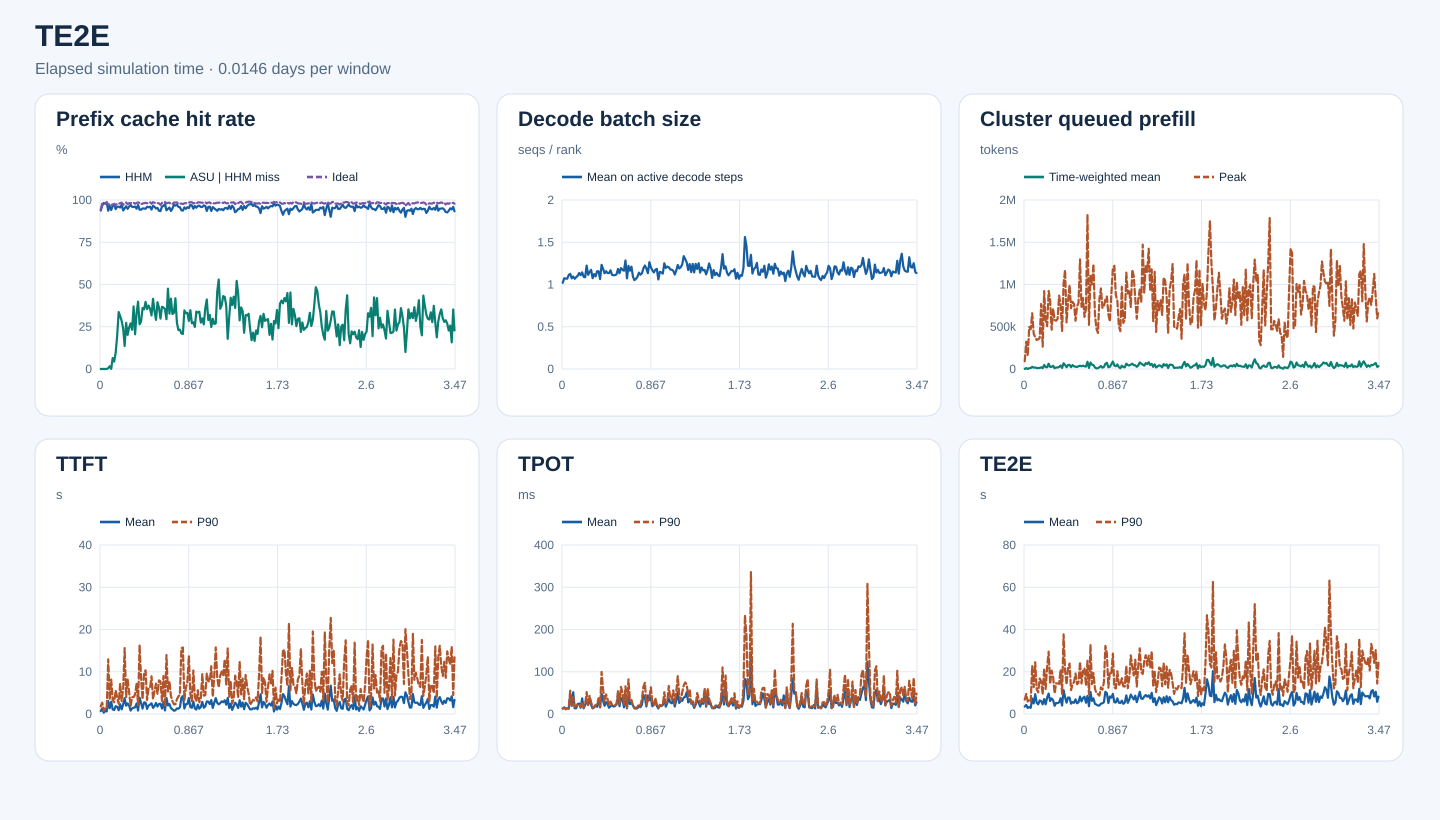

The table this chart was drawn from, first rows:
start_s, end_s, requests, input_tokens, hhm_hit_tokens, asu_hit_tokens, ideal_hit_tokens, hhm_hit_rate, asu_hit_rate_on_hhm_miss, ideal_hit_rate, decode_rank_steps, decode_bs_mean, queued_prefill_tokens_mean, queued_prefill_tokens_peak, ttft_samples, ttft_mean_ms, ttft_p90_ms, tpot_samples, tpot_mean_ms, tpot_p90_ms, te2e_samples, te2e_mean_ms, te2e_p90_ms
0, 1260, 450, 7674189, 7194832, 0, 7240160, 0.9375, 0.0, 0.9434, 24037, 1.02, 1088, 91888, 450, 677.4, 1819, 450, 12.79, 13.29, 450, 3515, 6814
1260, 2520, 736, 25966188, 25108096, 0, 25446464, 0.967, 0.0, 0.98, 40319, 1.074, 10906, 323771, 736, 1357, 2695, 736, 15.8, 14.26, 736, 4292, 9470
2520, 3780, 701, 19632192, 19287632, 0, 19300848, 0.9824, 0.0, 0.9831, 37332, 1.07, 954.9, 154384, 701, 310.7, 761.5, 701, 11.28, 12.65, 701, 2830, 5894
3780, 5040, 952, 34386277, 33609536, 0, 33724512, 0.9774, 0.0, 0.9808, 45939, 1.069, 9404, 496257, 952, 730.9, 1320, 952, 13.59, 13.45, 952, 3316, 6919
5040, 6300, 1122, 46052240, 45373488, 0, 45467344, 0.9853, 0.0, 0.9873, 50884, 1.113, 10939, 471095, 1122, 613.5, 1331, 1122, 12.35, 13.86, 1122, 2920, 6066
6300, 7560, 879, 29402608, 27544000, 9344, 28617616, 0.9368, 0.005027, 0.9733, 36339, 1.126, 26275, 660077, 879, 3076, 12935, 879, 44.72, 55.2, 879, 7335, 22749
7560, 8820, 1035, 38028274, 36795712, 20336, 37089056, 0.9676, 0.0165, 0.9753, 60209, 1.073, 16034, 416257, 1035, 1367, 3376, 1035, 19.24, 20.45, 1035, 5008, 12691
8820, 10080, 758, 30527269, 28725840, 1776, 29642512, 0.941, 0.0009859, 0.971, 43376, 1.095, 18446, 377230, 758, 2916, 8147, 758, 51.48, 40.09, 758, 9392, 24494
10080, 11340, 771, 29239045, 28226544, 65648, 28456048, 0.9654, 0.06484, 0.9732, 59936, 1.067, 10600, 343396, 771, 1077, 3307, 771, 13.44, 17.53, 771, 5353, 11697
11340, 12600, 880, 37640071, 36632016, 44672, 36802112, 0.9732, 0.04432, 0.9777, 56656, 1.086, 11392, 350962, 880, 931.2, 2774, 880, 13.71, 18.18, 880, 4571, 10213
12600, 13860, 858, 26732771, 25286816, 139952, 25911552, 0.9459, 0.09679, 0.9693, 59532, 1.103, 12301, 367041, 858, 1846, 5578, 858, 23.76, 23.77, 858, 6408, 16800
13860, 15120, 1046, 38154993, 36612032, 305888, 37343984, 0.9596, 0.1982, 0.9787, 59735, 1.136, 20487, 769689, 1046, 1705, 3852, 1046, 24.64, 22.48, 1046, 6107, 15562
15120, 16380, 899, 37222154, 35775600, 487312, 36397040, 0.9611, 0.3369, 0.9778, 57620, 1.111, 9224, 264071, 899, 884.4, 2414, 899, 14.87, 17.03, 899, 4597, 9224
16380, 17640, 1097, 49404077, 47198720, 689600, 48480000, 0.9554, 0.3127, 0.9813, 68421, 1.143, 48254, 922021, 1097, 2296, 7178, 1097, 37.01, 28.41, 1097, 7089, 21505
17640, 18900, 956, 51393735, 49994496, 398288, 50597872, 0.9728, 0.2846, 0.9845, 58940, 1.091, 22094, 572386, 956, 1103, 3045, 956, 13.44, 15.51, 956, 4593, 11843
18900, 20160, 667, 28427989, 26669616, 422336, 27611632, 0.9381, 0.2402, 0.9713, 54661, 1.086, 20611, 506500, 667, 2249, 5908, 667, 21.08, 22.75, 667, 7831, 22402
20160, 21420, 1045, 50879194, 48393008, 338384, 49947824, 0.9511, 0.1361, 0.9817, 58130, 1.224, 62995, 923576, 1045, 3757, 15608, 1045, 31.35, 51.76, 1045, 9652, 29531
21420, 22680, 925, 47075249, 45342272, 473088, 46390224, 0.9632, 0.273, 0.9854, 56523, 1.115, 24750, 812465, 925, 1959, 4000, 925, 21.63, 21.14, 925, 6124, 14219
22680, 23940, 1250, 45295518, 42922464, 479584, 44193920, 0.9476, 0.2021, 0.9757, 59339, 1.147, 25618, 465131, 1250, 2507, 8185, 1250, 36.62, 43.02, 1250, 7389, 20543
23940, 25200, 1234, 53309392, 51239168, 507440, 52301600, 0.9612, 0.2451, 0.9811, 73769, 1.173, 38065, 712947, 1234, 2017, 5163, 1234, 21.52, 28.07, 1234, 6514, 17462
25200, 26460, 859, 39092708, 37944544, 309984, 38406272, 0.9706, 0.27, 0.9824, 50740, 1.074, 9319, 578418, 859, 813.4, 1862, 859, 13.29, 14.51, 859, 3883, 9760
26460, 27720, 1045, 38723987, 37154064, 364704, 37985376, 0.9595, 0.2323, 0.9809, 66871, 1.123, 18136, 571200, 1045, 1320, 3981, 1045, 15.24, 17.79, 1045, 5235, 14535
27720, 28980, 1001, 40934054, 39217344, 635520, 40267056, 0.9581, 0.3702, 0.9837, 56331, 1.096, 17785, 593690, 1001, 1479, 3989, 1001, 20.65, 21, 1001, 5136, 14448
28980, 30240, 1141, 43687124, 42002928, 345904, 42731440, 0.9614, 0.2054, 0.9781, 66670, 1.157, 24483, 868339, 1141, 1566, 4648, 1141, 17.05, 23.33, 1141, 5507, 14269
30240, 31500, 1287, 57043964, 54106960, 975200, 56058176, 0.9485, 0.332, 0.9827, 70683, 1.156, 40903, 762330, 1287, 2505, 7207, 1287, 33.1, 37.32, 1287, 7440, 20964
31500, 32760, 964, 49007270, 47581184, 567712, 48314416, 0.9709, 0.3981, 0.9859, 55459, 1.064, 12793, 449448, 964, 813, 2156, 964, 15.81, 15.84, 964, 3991, 9517
32760, 34020, 1105, 57331330, 54036176, 872592, 56327056, 0.9425, 0.2648, 0.9825, 63564, 1.233, 67845, 1014035, 1105, 3868, 16378, 1105, 48.15, 99.5, 1105, 11312, 37690
34020, 35280, 1269, 52828213, 49800400, 850752, 51492384, 0.9427, 0.281, 0.9747, 74020, 1.187, 47355, 1171532, 1269, 2578, 8496, 1269, 31.02, 58.4, 1269, 7887, 20573
35280, 36540, 1215, 43394081, 41231536, 779904, 42483808, 0.9502, 0.3606, 0.979, 67736, 1.132, 20761, 551357, 1215, 1285, 3459, 1215, 19.44, 28.95, 1215, 5370, 13964
36540, 37800, 1298, 58007531, 55086080, 1031392, 56930160, 0.9496, 0.353, 0.9814, 72614, 1.158, 47103, 802702, 1298, 2721, 9637, 1298, 28.4, 46.51, 1298, 7808, 21909
37800, 39060, 1056, 54755735, 51915264, 1127472, 53842720, 0.9481, 0.3969, 0.9833, 67447, 1.136, 48186, 994009, 1056, 2719, 10339, 1056, 23.58, 35.5, 1056, 7756, 23900
39060, 40320, 1160, 49183921, 47213744, 697712, 48235664, 0.9599, 0.3541, 0.9807, 67555, 1.135, 22456, 718206, 1160, 1211, 3314, 1160, 14.72, 19.78, 1160, 4896, 11295
40320, 41580, 1349, 63926138, 61161072, 1038016, 62821712, 0.9567, 0.3754, 0.9827, 67826, 1.168, 46761, 795041, 1349, 2006, 6048, 1349, 18.58, 29.49, 1349, 5649, 14047
41580, 42840, 856, 44728684, 42959792, 630480, 44146464, 0.9605, 0.3564, 0.987, 38835, 1.114, 31299, 769285, 856, 2220, 6135, 856, 20.67, 22.25, 856, 5296, 15154
42840, 44100, 762, 41005530, 38681728, 736464, 40113456, 0.9433, 0.3169, 0.9782, 48097, 1.11, 26692, 570662, 762, 2539, 8936, 762, 17.64, 22.32, 762, 6921, 19166
44100, 45360, 998, 52189285, 50442800, 725344, 51527552, 0.9665, 0.4153, 0.9873, 56131, 1.11, 23966, 740607, 998, 1448, 3493, 998, 18.7, 20.68, 998, 5070, 14081
45360, 46620, 1094, 52382424, 50274128, 721152, 51503040, 0.9598, 0.3421, 0.9832, 50810, 1.12, 33104, 781391, 1094, 1873, 5475, 1094, 22.63, 23.49, 1094, 5530, 14802
46620, 47880, 1224, 52263338, 49635248, 763984, 51367504, 0.9497, 0.2907, 0.9829, 63768, 1.184, 38932, 1297047, 1224, 2611, 7203, 1224, 40.37, 54.93, 1224, 8249, 24659
47880, 49140, 1222, 54332504, 51783760, 1006672, 53350416, 0.9531, 0.395, 0.9819, 72492, 1.133, 31524, 735701, 1222, 1756, 4782, 1222, 18.4, 23.96, 1222, 5983, 14443
49140, 50400, 1491, 54586844, 51103712, 1260144, 53497072, 0.9362, 0.3618, 0.98, 74449, 1.194, 39513, 839750, 1491, 2372, 7961, 1491, 37.84, 64.17, 1491, 7564, 20584
50400, 51660, 1095, 36806680, 34397280, 718464, 35748096, 0.9345, 0.2982, 0.9712, 60405, 1.174, 31248, 616970, 1095, 2439, 7728, 1095, 33.82, 49.8, 1095, 8205, 21586
51660, 52920, 1453, 65232955, 62786208, 900480, 64101920, 0.9625, 0.368, 0.9827, 86303, 1.163, 29141, 713875, 1453, 1281, 3044, 1453, 15.85, 22.44, 1453, 5345, 13437
52920, 54180, 1809, 98706010, 95189024, 1281872, 97430688, 0.9644, 0.3645, 0.9871, 83709, 1.285, 86057, 1830009, 1809, 2811, 8987, 1809, 43.31, 65.62, 1809, 8524, 25236
54180, 55440, 994, 53015732, 51717856, 458992, 52413728, 0.9755, 0.3536, 0.9886, 53627, 1.073, 12945, 522526, 994, 835.2, 1709, 994, 13.4, 15.25, 994, 3676, 9208
55440, 56700, 1289, 65695195, 61683312, 1181552, 64371328, 0.9389, 0.2945, 0.9798, 63303, 1.221, 76172, 1100815, 1289, 3811, 13958, 1289, 43.3, 82.05, 1289, 10483, 32732
56700, 57960, 1376, 65779894, 62334208, 1638160, 64680000, 0.9476, 0.4754, 0.9833, 71743, 1.163, 50691, 1001133, 1376, 2017, 5314, 1376, 23.53, 31.64, 1376, 6189, 14147
57960, 59220, 1305, 59228502, 56583328, 866992, 58284592, 0.9553, 0.3278, 0.9841, 74051, 1.211, 46986, 1241793, 1305, 2354, 7783, 1305, 26.58, 33.44, 1305, 7398, 19360
59220, 60480, 1036, 32674559, 30552112, 883280, 31881040, 0.935, 0.4162, 0.9757, 57829, 1.092, 18192, 642341, 1036, 1393, 4232, 1036, 20.27, 19.26, 1036, 4783, 11921
60480, 61740, 782, 25412749, 24136896, 414816, 24817488, 0.9498, 0.3251, 0.9766, 52097, 1.052, 7228, 479102, 782, 1088, 3055, 782, 13.28, 14.65, 782, 4471, 9895
61740, 63000, 855, 40887710, 39709248, 391184, 40277296, 0.9712, 0.3319, 0.9851, 54446, 1.067, 9807, 426905, 855, 771, 2292, 855, 12.84, 15.05, 855, 4021, 9394
63000, 64260, 1237, 55414775, 53574032, 770544, 54583344, 0.9668, 0.4186, 0.985, 68183, 1.09, 20844, 832439, 1237, 868.1, 2309, 1237, 13.56, 16.54, 1237, 3992, 8683
64260, 65520, 1335, 70327343, 68370464, 533920, 69327136, 0.9722, 0.2728, 0.9858, 68308, 1.14, 34994, 953358, 1335, 1331, 3497, 1335, 18.48, 23.52, 1335, 4914, 12627
65520, 66780, 1013, 38657873, 37084752, 362288, 37772416, 0.9593, 0.2303, 0.9771, 62524, 1.116, 15813, 724096, 1013, 1259, 4178, 1013, 16.17, 20.01, 1013, 5072, 11493
66780, 68040, 1253, 47269975, 45254096, 469360, 46250048, 0.9574, 0.2328, 0.9784, 64250, 1.133, 23850, 737455, 1253, 1571, 4559, 1253, 21.82, 35.1, 1253, 5569, 15031
68040, 69300, 1214, 53151393, 49921280, 678944, 52023920, 0.9392, 0.2102, 0.9788, 61113, 1.191, 62055, 821982, 1214, 3834, 15572, 1214, 44.9, 64.65, 1214, 10525, 32240
69300, 70560, 1241, 56007669, 52482240, 731712, 54648464, 0.9371, 0.2076, 0.9757, 61720, 1.224, 73035, 857709, 1241, 4248, 15742, 1241, 39.76, 73.93, 1241, 9831, 28635
70560, 71820, 1392, 53431883, 51105296, 806064, 52403376, 0.9565, 0.3465, 0.9808, 75899, 1.189, 20874, 646062, 1392, 1290, 3282, 1392, 17.8, 22.99, 1392, 5176, 12440
71820, 73080, 1069, 46673228, 44229600, 806800, 45798320, 0.9476, 0.3302, 0.9813, 66367, 1.134, 25804, 561199, 1069, 2308, 6119, 1069, 43.73, 31.42, 1069, 8298, 19943
73080, 74340, 1634, 78831943, 75458656, 1121648, 77494480, 0.9572, 0.3325, 0.983, 82410, 1.264, 57107, 888834, 1634, 2370, 7571, 1634, 32.64, 38.51, 1634, 7755, 19450
74340, 75600, 1360, 69520560, 66195856, 945712, 68414048, 0.9522, 0.2844, 0.9841, 76731, 1.204, 88254, 1195499, 1360, 3776, 13760, 1360, 39.14, 63.24, 1360, 9507, 28609
... 178 more rows
